Dataset: piece_types_contrast (GitHub, AlexPetrusca/ShutterMate_ML). Classes: bishop, king, knight, pawn, queen, rook.

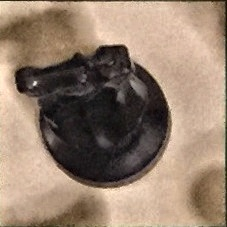
Label: knight

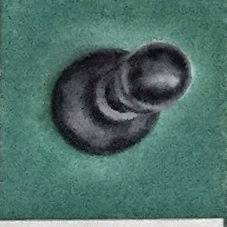
Label: pawn

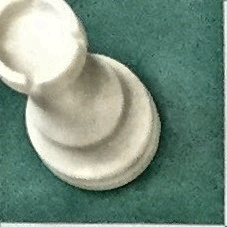
Label: rook

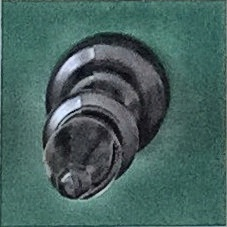
Label: bishop

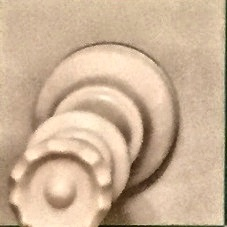
Label: queen

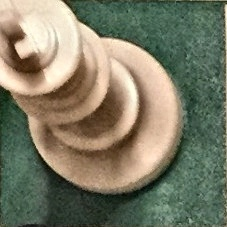
Label: king
